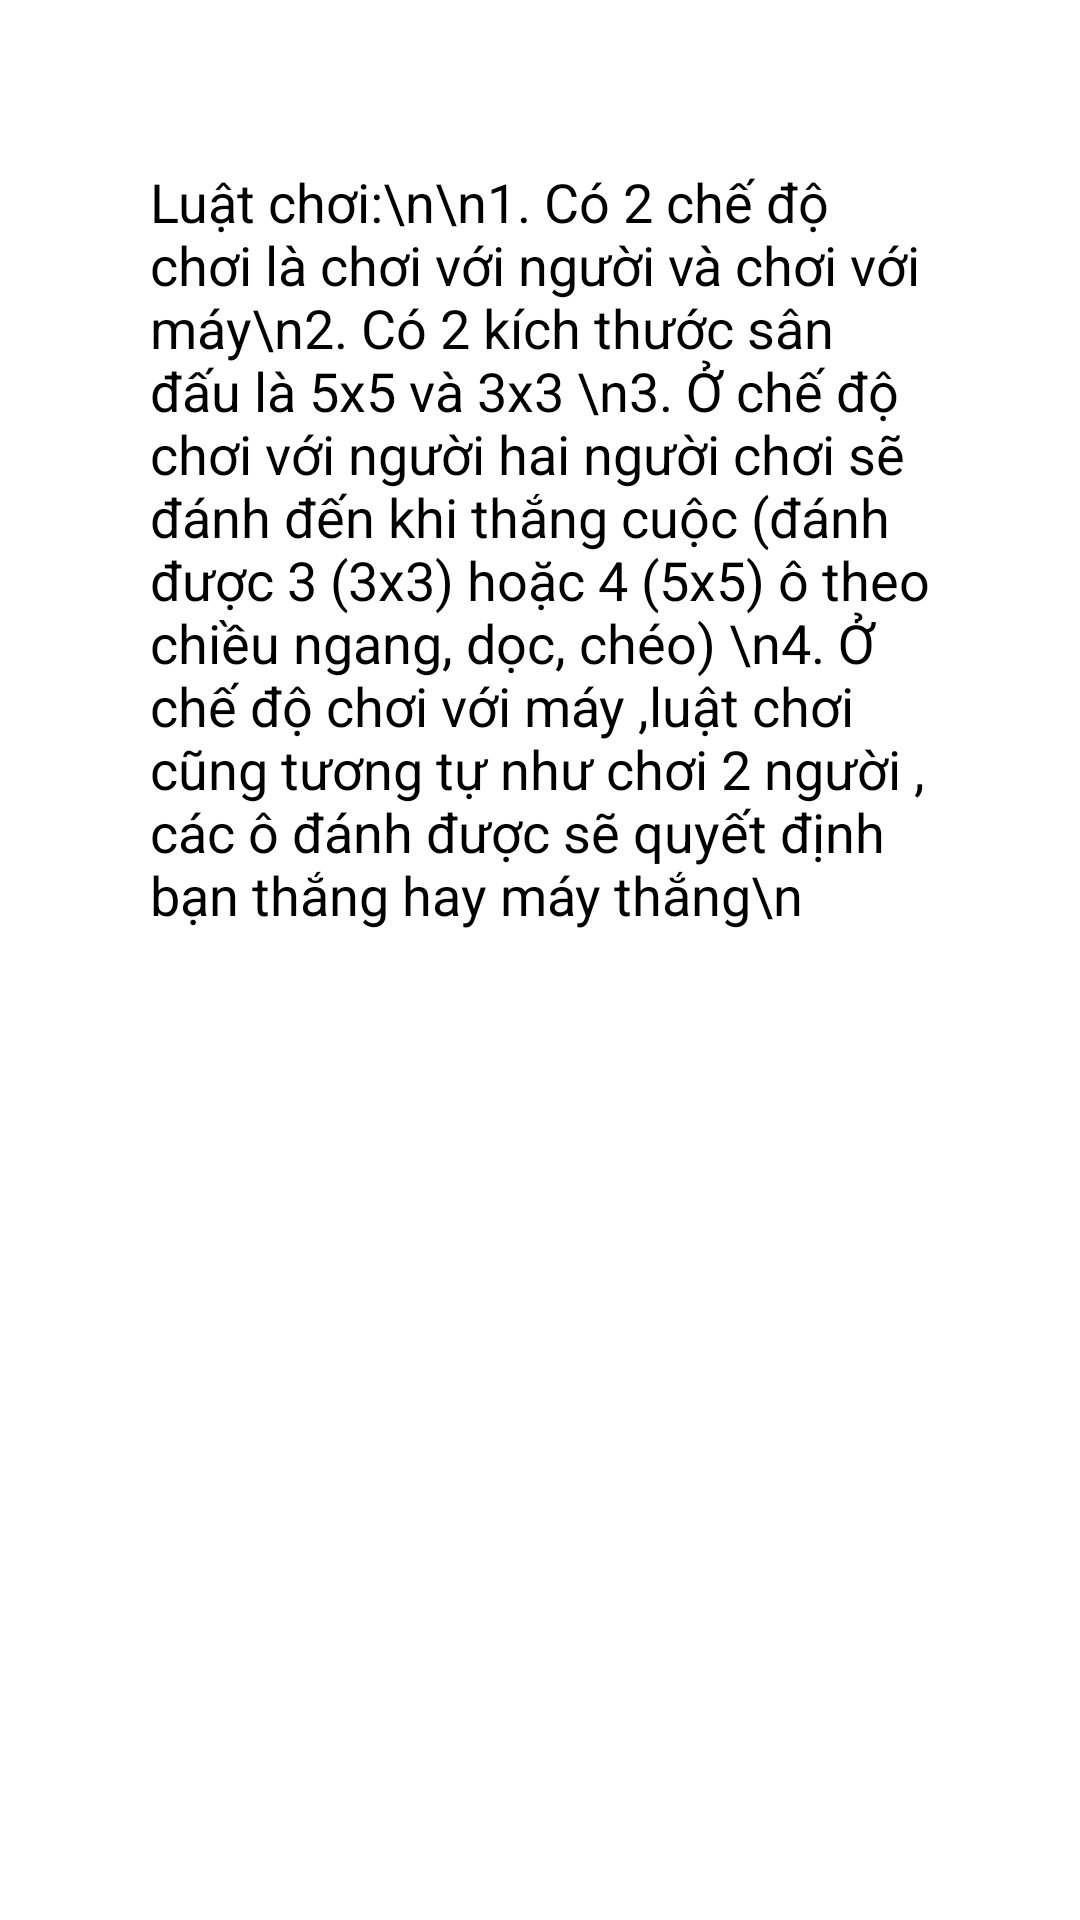

Reconstruct the res/layout file that produces this screen, plus the resources it refers to.
<!-- AndroidManifest.xml: application theme Theme.Cocaro -->
<!-- res/layout/dialog_rules.xml -->
<?xml version="1.0" encoding="utf-8"?>
<androidx.constraintlayout.widget.ConstraintLayout xmlns:android="http://schemas.android.com/apk/res/android"
    xmlns:app="http://schemas.android.com/apk/res-auto"
    xmlns:tools="http://schemas.android.com/tools"
    android:layout_width="match_parent"
    android:layout_height="match_parent">

    <TextView
        android:id="@+id/rules_text_view"
        android:layout_width="match_parent"
        android:layout_height="wrap_content"
        android:layout_marginStart="50dp"
        android:layout_marginTop="55dp"
        android:layout_marginEnd="50dp"
        android:text="Luật chơi:\n\n1. Có 2 chế độ chơi là chơi với người và chơi với máy\n2. Có 2 kích thước sân đấu là 5x5 và 3x3 \n3. Ở chế độ chơi với người hai người chơi sẽ đánh đến khi thắng cuộc (đánh được 3 (3x3) hoặc 4 (5x5) ô theo chiều ngang, dọc, chéo) \n4. Ở chế độ chơi với máy ,luật chơi cũng tương tự như chơi 2 người , các ô đánh được sẽ quyết định bạn thắng hay máy thắng\n"
        android:textSize="18sp"
        app:layout_constraintEnd_toEndOf="parent"
        app:layout_constraintHorizontal_bias="1.0"
        app:layout_constraintStart_toStartOf="parent"
        app:layout_constraintTop_toTopOf="parent" />
</androidx.constraintlayout.widget.ConstraintLayout>
<!-- resources referenced by this layout -->
<resources>

</resources>
